Labelled photos from "pest_detection", an image-classification folder in Shahrukh1003/Smart-Crop-Advisory-System. The possible labels are: aphids, bacterial spot, early blight, healthy, late blight, leaf blight, leaf curl, mosaic virus, powdery mildew, rust, stem borer.

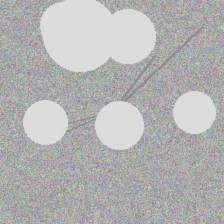
Label: powdery mildew

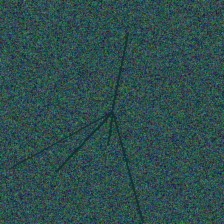
Label: late blight

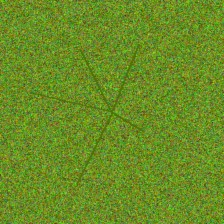
Label: stem borer

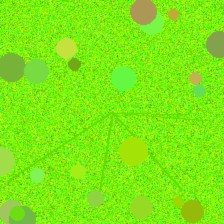
Label: mosaic virus

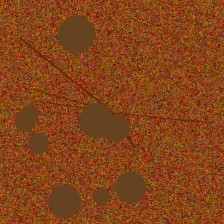
Label: early blight

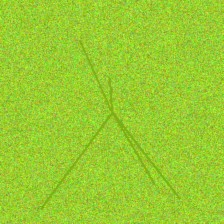
Label: leaf curl
